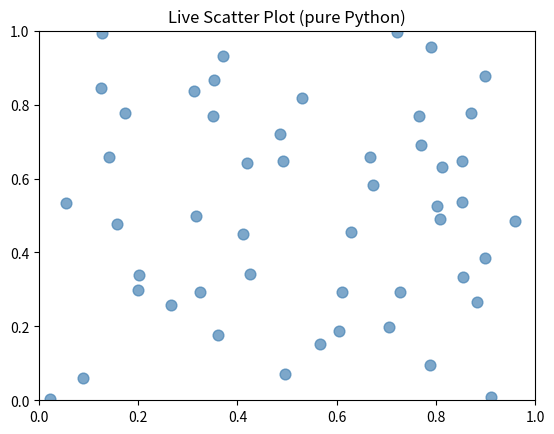

This figure's Python source:
import matplotlib.pyplot as plt
import matplotlib.animation as animation
import random

# --- Setup ---
fig, ax = plt.subplots()

# Initial 2D list: [[x1,y1], [x2,y2], ...]
data = [[random.random(), random.random()] for _ in range(50)]

# Unpack into separate x, y lists for matplotlib
xs = [point[0] for point in data]
ys = [point[1] for point in data]

scatter = ax.scatter(xs, ys, c='steelblue', s=60, alpha=0.7)

ax.set_xlim(0, 1)
ax.set_ylim(0, 1)
ax.set_title("Live Scatter Plot (pure Python)")

# --- Update function ---
def update(frame):
    # Generate new 2D Python list
    new_data = [[random.random(), random.random()] for _ in range(50)]

    # Unpack into x and y
    xs = [point[0] for point in new_data]
    ys = [point[1] for point in new_data]

    # Zip back into (N, 2) pairs for set_offsets
    scatter.set_offsets(list(zip(xs, ys)))
    return (scatter,)

# --- Animation ---
ani = animation.FuncAnimation(
    fig,
    update,
    interval=1000,   # 1 second
    blit=True
)

plt.show()
